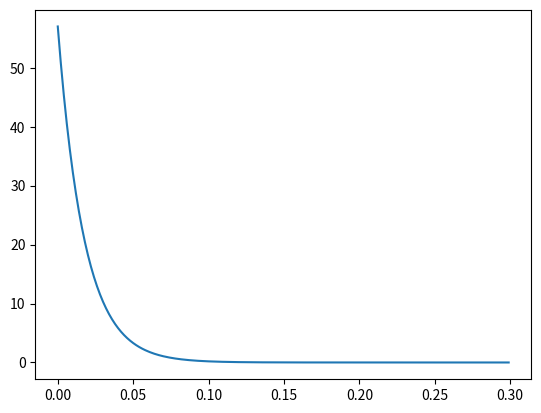

Here is the Python script that generated this plot:
import numpy as np
import matplotlib.pyplot as plt

# Based on the given data, between 17th April 2020 and 23rd April 2020, there were on average 1373 confirmed cases per day, i.e. on average around 57 cases per hour.
# To model time to the arrival of the next confirmed case of Covid-19 in India, we'll be using the exponential distribution.


class Exp_dist:
    def __init__(self, lmda:float):
        self.lambda_exp = lmda
        self.Mean = 1/lmda
        self.Variance = 1/(lmda**2)

    def PDF_fn(self, x:float):
        if (x>=0) and (self.lambda_exp>0):
            return (self.lambda_exp)*(np.e**(-self.lambda_exp*x))
        else:
            return None

    def CDF_fn(self, x:float):
        if (x>=0) and (self.lambda_exp>0):
            return 1 - np.e**(-self.lambda_exp*x)
        else:
            return None


lambda_exp = 57

Exp_d = Exp_dist(lambda_exp)
# print(Exp_d.Mean)

#  Plotting PDF
pdf_lst = []
x_lst = []
for i in np.arange(0,0.3,0.001):
    pdf_lst.append(Exp_d.PDF_fn(i))
    x_lst.append(i)
    # print(f"At x = {i}, PDF = {Exp_d.PD/F_fn(i)}")


plt.plot(x_lst, pdf_lst)
plt.savefig("Q1.png")
# plt.show()

# Part (b)
print('\n\nPART (b)')
print(f'The probability of the wait time for the next Covid-19 confirmed case to be less than or equal to 1 minute = {Exp_d.CDF_fn(1/60)}')

#  Part (c)
print('\n\nPART (c)')
print(f'The probability of the wait time for the next Covid-19 confirmed case to be between 1 minute and 2 minutes = {Exp_d.CDF_fn(2/60) - Exp_d.CDF_fn(1/60)}')

#  Part (d)
print('\n\nPART (d)')
print(f'The probability of the wait time for the next Covid-19 confirmed case to be more than 2 minutes = {1-Exp_d.CDF_fn(2/60)}')

#  Part (e)
print('\n\nPART (e)')
print('The average number of cases per hour doubled,')
print('So, new lamda = 2 x 57')
Exp_d_new = Exp_dist(2*lambda_exp)
print(f'The probability of the wait time for the next Covid-19 confirmed case to be between 1 minute and 2 minutes = {Exp_d_new.CDF_fn(2/60) - Exp_d_new.CDF_fn(1/60)}')
